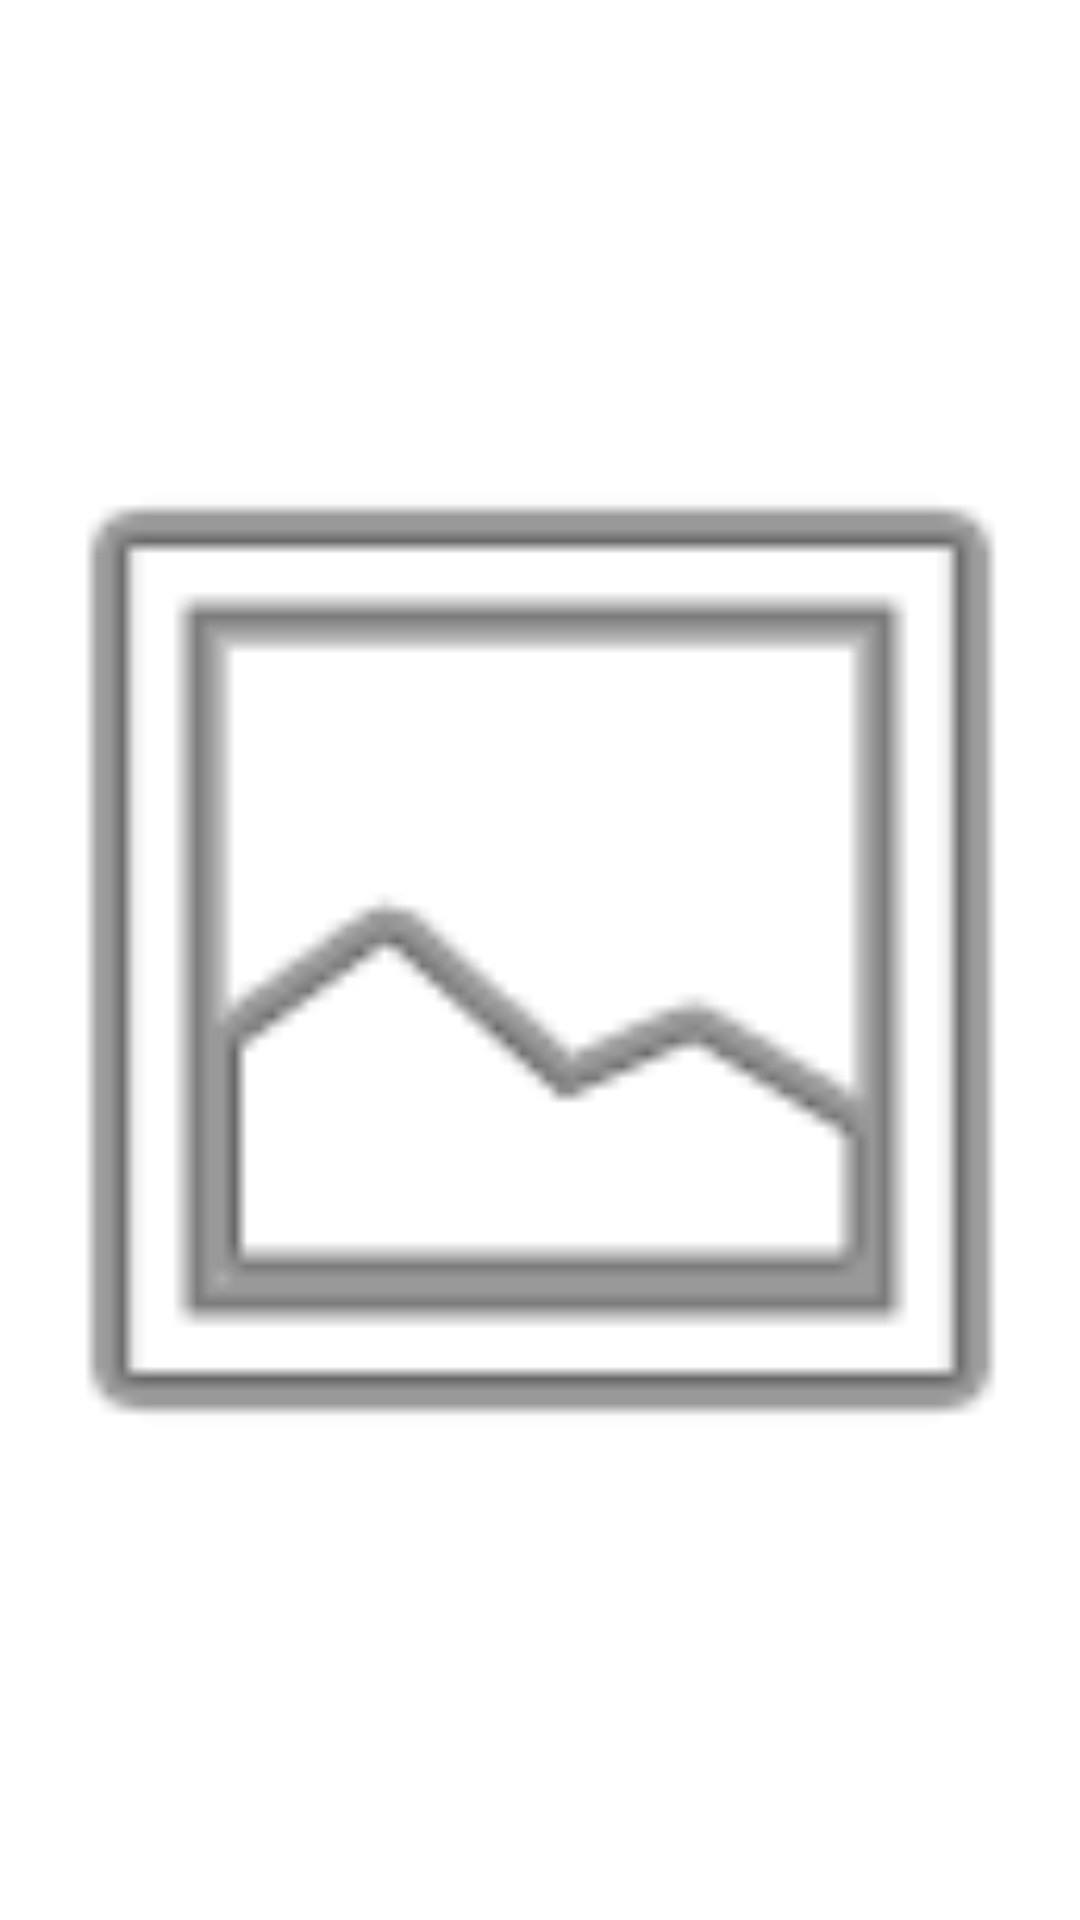

Produce the Android XML layout that renders to this screen, including the resource entries it uses.
<!-- AndroidManifest.xml: application theme Theme.MyApp001 -->
<!-- res/layout/simple_camera.xml -->
<?xml version="1.0" encoding="utf-8"?>
<androidx.constraintlayout.widget.ConstraintLayout
    xmlns:android="http://schemas.android.com/apk/res/android"
    xmlns:app="http://schemas.android.com/apk/res-auto"
    xmlns:tools="http://schemas.android.com/tools"
    android:layout_width="match_parent"
    android:layout_height="match_parent" >


    <ImageView
        android:id="@+id/enlarge_image"
        android:layout_width="400dp"
        android:layout_height="600dp"
        android:scaleType="fitCenter"
        app:layout_constraintBottom_toBottomOf="parent"
        app:layout_constraintEnd_toEndOf="parent"
        app:layout_constraintStart_toStartOf="parent"
        app:layout_constraintTop_toTopOf="parent"
        app:srcCompat="@android:drawable/ic_menu_gallery" />
</androidx.constraintlayout.widget.ConstraintLayout>
<!-- resources referenced by this layout -->
<resources>
  <style name="Theme.MyApp001" parent="Theme.MaterialComponents.DayNight.DarkActionBar">
          
          <item name="colorPrimary">@color/purple_500</item>
          <item name="colorPrimaryVariant">@color/purple_700</item>
          <item name="colorOnPrimary">@color/white</item>
          
          <item name="colorSecondary">@color/teal_200</item>
          <item name="colorSecondaryVariant">@color/teal_700</item>
          <item name="colorOnSecondary">@color/black</item>
          
          <item name="android:statusBarColor" tools:targetApi="l">?attr/colorPrimaryVariant</item>
          
      </style>
  <!-- not gathered from this repository: default colours our renderer supplied (Android Studio template values) -->
  <color name="purple_500">#FF6200EE</color>
  <color name="purple_700">#FF3700B3</color>
  <color name="teal_200">#FF03DAC5</color>
  <color name="teal_700">#FF018786</color>
  <color name="black">#FF000000</color>
  <color name="white">#FFFFFFFF</color>
</resources>
